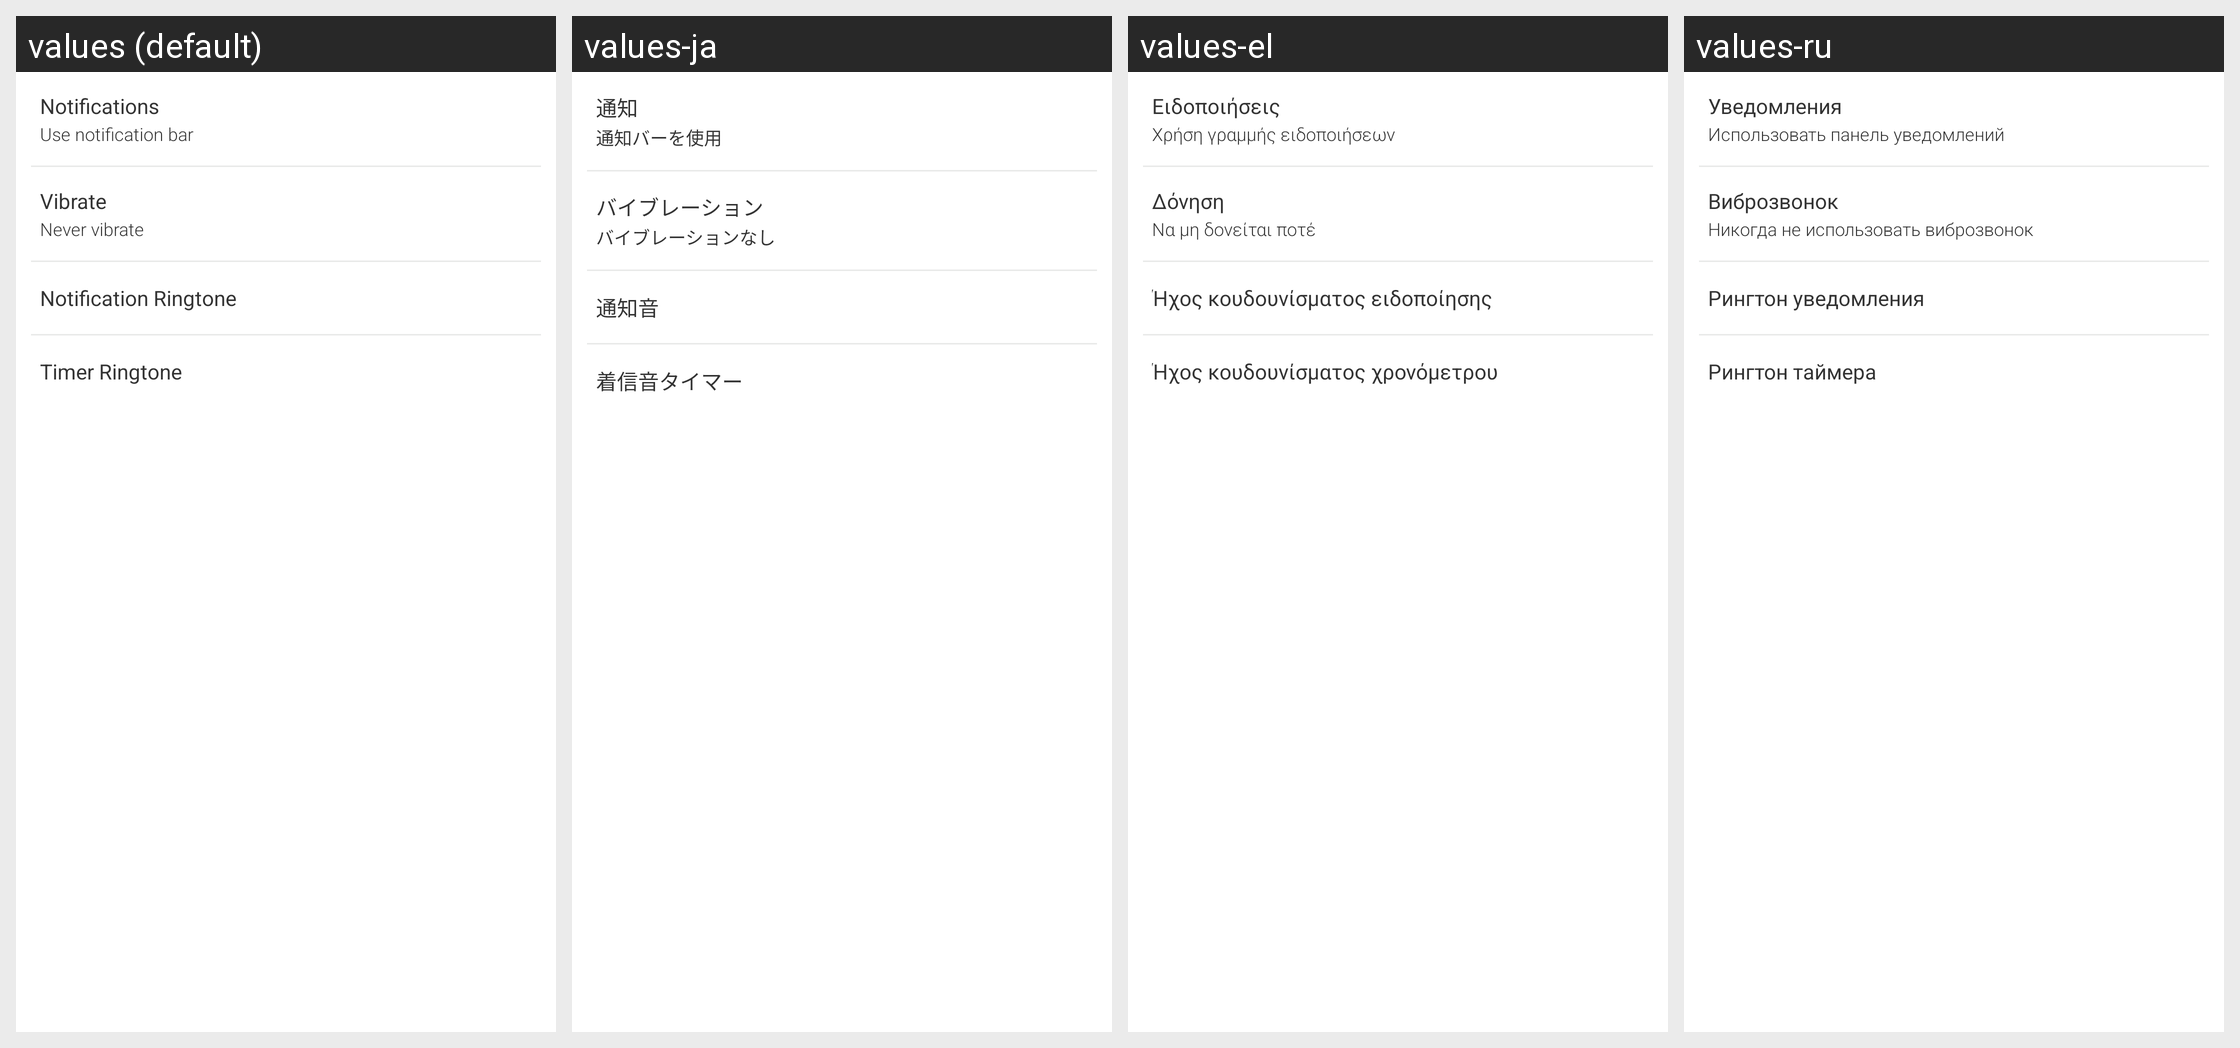

Strings drawn on this Android screen and how each of the app's shown locales translates them:
Android screen res/layout/fragment_settings_notifications.xml rendered under 4 locales, left to right: values (default), values-ja, values-el, values-ru. Device: Nexus 5 (rendered at 1080×1920; each locale shown at half size, 540×960, under a caption strip naming it); theme Theme.MaterialComponents.DayNight.NoActionBar.
Other locales in the repository, not shown: values-da, values-de, values-es, values-fr, values-hr, values-hu, values-it, values-ko, values-nl, values-pl, values-pt, values-zh-rCN, values-zh-rTW.
Strings drawn on this screen, with the default value and each locale's value (text and hints the layout hard-codes, and strings that could not be matched under every locale, appear in the picture but are not listed):

layoutPreferencesNotifications
  values: Notifications
  values-ja: 通知
  values-el: Ειδοποιήσεις
  values-ru: Уведомления

layoutPreferencesNotificationsSubBar
  values: Use notification bar
  values-ja: 通知バーを使用
  values-el: Χρήση γραμμής ειδοποιήσεων
  values-ru: Использовать панель уведомлений

layoutPreferencesVibrate
  values: Vibrate
  values-ja: バイブレーション
  values-el: Δόνηση
  values-ru: Виброзвонок

layoutPreferencesVibrateSubNever
  values: Never vibrate
  values-ja: バイブレーションなし
  values-el: Να μη δονείται ποτέ
  values-ru: Никогда не использовать виброзвонок

layoutPreferencesSelectNotification
  values: Notification Ringtone
  values-ja: 通知音
  values-el: Ήχος κουδουνίσματος ειδοποίησης
  values-ru: Рингтон уведомления

layoutPreferencesSelectTimer
  values: Timer Ringtone
  values-ja: 着信音タイマー
  values-el: Ήχος κουδουνίσματος χρονόμετρου
  values-ru: Рингтон таймера
